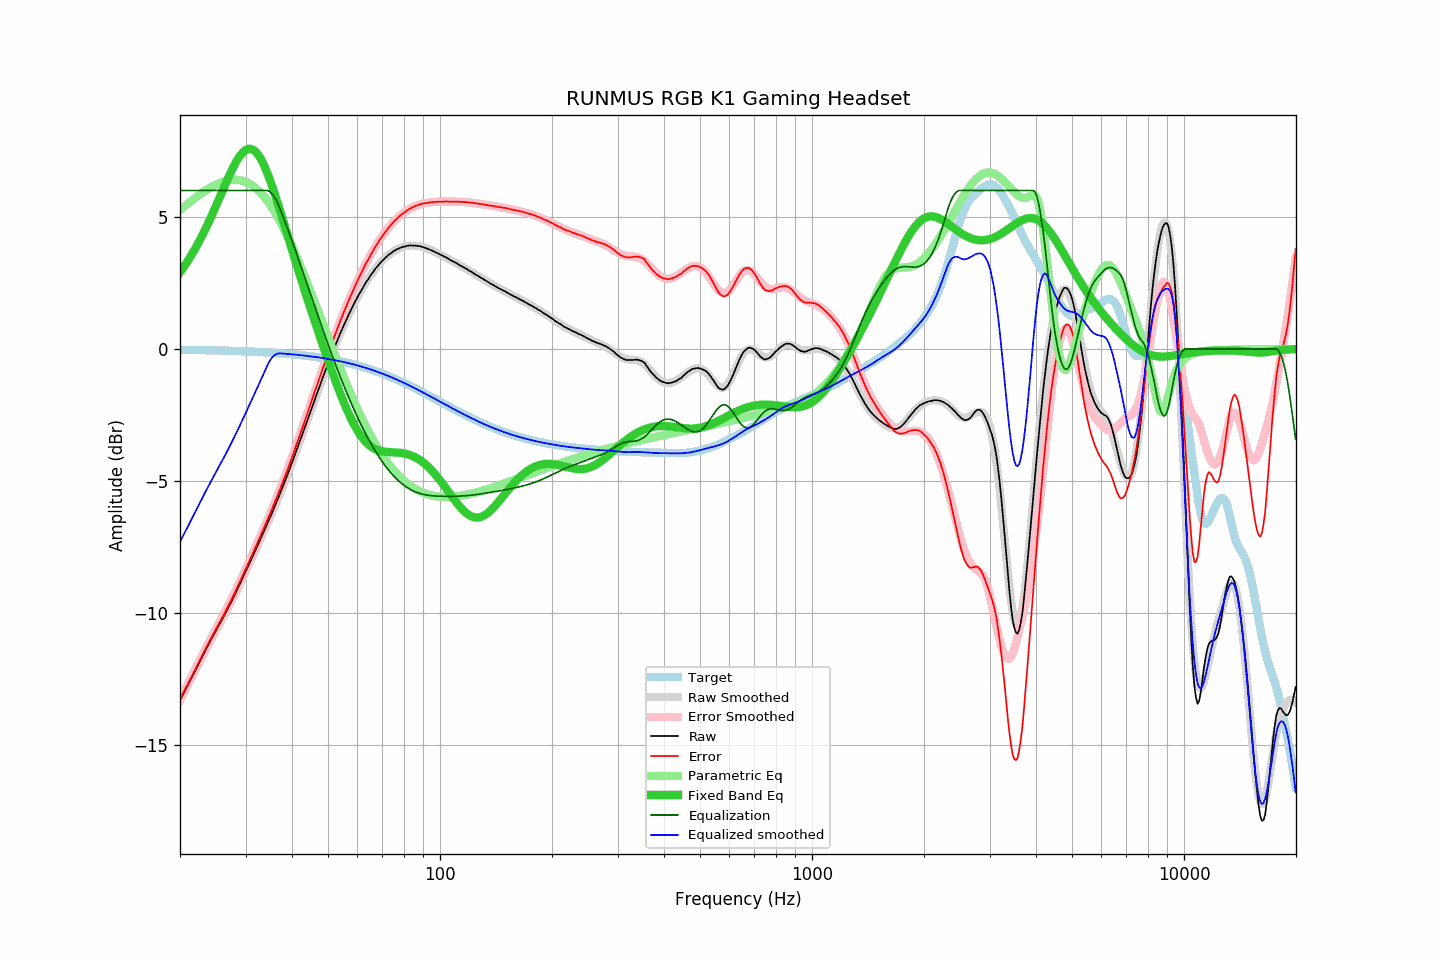

Data behind this chart, as committed beside it:
frequency, raw, error, smoothed, error_smoothed, equalization, parametric_eq, equalized_raw, equalized_smoothed, target
20.00, -13.30, -13.27, -13.31, -13.27, 6.00, 2.90, -7.30, -7.31, -0.03
20.20, -13.18, -13.15, -13.18, -13.15, 6.00, 2.99, -7.18, -7.18, -0.03
20.40, -13.06, -13.03, -13.06, -13.03, 6.00, 3.07, -7.06, -7.06, -0.03
20.61, -12.94, -12.91, -12.94, -12.91, 6.00, 3.16, -6.94, -6.94, -0.03
20.81, -12.82, -12.79, -12.82, -12.79, 6.00, 3.25, -6.82, -6.82, -0.03
21.02, -12.71, -12.68, -12.70, -12.67, 6.00, 3.35, -6.71, -6.70, -0.04
21.23, -12.58, -12.55, -12.58, -12.55, 6.00, 3.44, -6.58, -6.58, -0.04
21.44, -12.47, -12.43, -12.46, -12.42, 6.00, 3.54, -6.47, -6.46, -0.04
21.66, -12.35, -12.31, -12.34, -12.30, 6.00, 3.65, -6.35, -6.34, -0.04
21.87, -12.23, -12.19, -12.23, -12.18, 6.00, 3.75, -6.23, -6.23, -0.04
22.09, -12.11, -12.07, -12.11, -12.06, 6.00, 3.86, -6.11, -6.11, -0.04
22.31, -11.99, -11.95, -11.99, -11.94, 6.00, 3.97, -5.99, -5.99, -0.04
22.54, -11.87, -11.83, -11.87, -11.82, 6.00, 4.08, -5.87, -5.87, -0.04
22.76, -11.74, -11.70, -11.75, -11.70, 6.00, 4.20, -5.74, -5.75, -0.04
22.99, -11.63, -11.59, -11.63, -11.58, 6.00, 4.32, -5.63, -5.63, -0.04
23.22, -11.51, -11.47, -11.51, -11.46, 6.00, 4.44, -5.51, -5.51, -0.05
23.45, -11.38, -11.33, -11.39, -11.34, 6.00, 4.56, -5.38, -5.39, -0.05
23.69, -11.27, -11.22, -11.27, -11.23, 6.00, 4.69, -5.27, -5.27, -0.05
23.92, -11.15, -11.10, -11.16, -11.11, 6.00, 4.82, -5.15, -5.16, -0.05
24.16, -11.03, -10.98, -11.04, -10.99, 6.00, 4.95, -5.03, -5.04, -0.05
24.40, -10.93, -10.88, -10.93, -10.88, 6.00, 5.09, -4.93, -4.93, -0.05
24.65, -10.81, -10.76, -10.82, -10.76, 6.00, 5.22, -4.81, -4.82, -0.05
24.89, -10.70, -10.64, -10.70, -10.65, 6.00, 5.36, -4.70, -4.70, -0.06
25.14, -10.59, -10.53, -10.59, -10.54, 6.00, 5.50, -4.59, -4.59, -0.06
25.39, -10.48, -10.42, -10.48, -10.42, 6.00, 5.64, -4.48, -4.48, -0.06
25.65, -10.37, -10.31, -10.37, -10.31, 6.00, 5.78, -4.37, -4.37, -0.06
25.91, -10.26, -10.20, -10.26, -10.19, 6.00, 5.92, -4.26, -4.26, -0.06
26.16, -10.15, -10.09, -10.15, -10.08, 6.00, 6.06, -4.15, -4.15, -0.06
26.43, -10.03, -9.97, -10.03, -9.96, 6.00, 6.20, -4.03, -4.03, -0.06
26.69, -9.92, -9.85, -9.92, -9.85, 6.00, 6.34, -3.92, -3.92, -0.07
26.96, -9.80, -9.73, -9.80, -9.73, 6.00, 6.48, -3.80, -3.80, -0.07
27.23, -9.68, -9.61, -9.68, -9.61, 6.00, 6.61, -3.68, -3.68, -0.07
27.50, -9.56, -9.49, -9.56, -9.48, 6.00, 6.74, -3.56, -3.56, -0.07
27.77, -9.44, -9.37, -9.43, -9.36, 6.00, 6.86, -3.44, -3.43, -0.07
28.05, -9.31, -9.23, -9.31, -9.23, 6.00, 6.98, -3.31, -3.31, -0.08
28.33, -9.18, -9.10, -9.18, -9.10, 6.00, 7.09, -3.18, -3.18, -0.08
28.62, -9.05, -8.97, -9.06, -8.98, 6.00, 7.19, -3.05, -3.06, -0.08
28.90, -8.93, -8.85, -8.93, -8.85, 6.00, 7.28, -2.93, -2.93, -0.08
29.19, -8.80, -8.72, -8.80, -8.71, 6.00, 7.37, -2.80, -2.80, -0.08
29.48, -8.66, -8.57, -8.67, -8.58, 6.00, 7.44, -2.66, -2.67, -0.09
29.78, -8.53, -8.44, -8.54, -8.45, 6.00, 7.49, -2.53, -2.54, -0.09
30.08, -8.40, -8.31, -8.41, -8.32, 6.00, 7.54, -2.40, -2.41, -0.09
30.38, -8.28, -8.19, -8.28, -8.18, 6.00, 7.56, -2.28, -2.28, -0.09
30.68, -8.14, -8.04, -8.14, -8.05, 6.00, 7.58, -2.14, -2.14, -0.10
30.99, -8.01, -7.91, -8.01, -7.91, 6.00, 7.57, -2.01, -2.01, -0.10
31.30, -7.88, -7.78, -7.88, -7.78, 6.00, 7.55, -1.88, -1.88, -0.10
31.61, -7.74, -7.64, -7.75, -7.64, 6.00, 7.52, -1.74, -1.75, -0.11
31.93, -7.61, -7.51, -7.61, -7.51, 6.00, 7.47, -1.61, -1.61, -0.11
32.24, -7.48, -7.37, -7.48, -7.37, 6.00, 7.40, -1.48, -1.48, -0.11
32.57, -7.34, -7.23, -7.35, -7.23, 6.00, 7.32, -1.34, -1.35, -0.11
32.89, -7.21, -7.09, -7.21, -7.09, 6.00, 7.22, -1.21, -1.21, -0.12
33.22, -7.07, -6.95, -7.07, -6.95, 6.00, 7.11, -1.07, -1.07, -0.12
33.55, -6.94, -6.82, -6.94, -6.81, 6.00, 6.99, -0.94, -0.94, -0.12
33.89, -6.80, -6.67, -6.80, -6.67, 6.00, 6.85, -0.80, -0.80, -0.13
34.23, -6.66, -6.53, -6.66, -6.53, 6.00, 6.71, -0.66, -0.66, -0.13
34.57, -6.52, -6.39, -6.52, -6.39, 5.98, 6.55, -0.54, -0.54, -0.13
34.92, -6.38, -6.25, -6.38, -6.24, 5.95, 6.39, -0.44, -0.43, -0.14
35.27, -6.24, -6.10, -6.24, -6.10, 5.89, 6.22, -0.35, -0.35, -0.14
35.62, -6.09, -5.95, -6.10, -5.95, 5.82, 6.04, -0.28, -0.28, -0.15
35.97, -5.95, -5.80, -5.95, -5.80, 5.72, 5.86, -0.23, -0.23, -0.15
... 635 more rows
